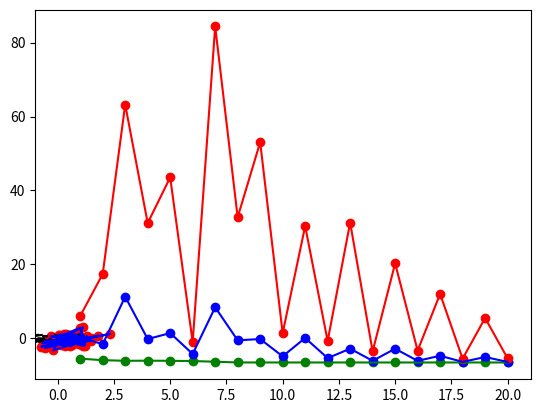

Write the Python code that produced this figure.
import numpy as np
import matplotlib.pyplot as plt


class function:

    def func(x):
        return((x[1][0]-x[0][0])**4 + 12*x[0][0]*x[1][0] - x[0][0] + x[1][0] - 3)

class particle(function):

    def __init__(self):
        self.x = np.random.rand(2,1)
        self.v = np.random.rand(2,1)
        self.p = self.x
        self.x_arr = []
        self.x_arr.append(self.x)
        self.level_set = []
        self.level_set.append(function.func(self.x))
    

class PSO(function):

    def __init__(self,epochs,d,w,c1,c2):
        self.swarm = []
        self.best = []
        self.worst = []
        self.average = []
        for i in range(d):
            par = particle()
            self.swarm.append(par)
        self.d = d
        self.w = w
        self.c1 = c1
        self.c2 = c2
        self.epochs = epochs
        self.g = None
        for i in range(d):
            if(i == 0):
                self.g = self.swarm[0].x
            elif(function.func(self.g)>function.func(self.swarm[i].x)):
                self.g = self.swarm[i].x
    
    def minimize(self):
        for i in range(self.epochs):
            for j in range(self.d):
                r = np.random.uniform(0.01,1,(2,1))
                s = np.subtract(np.ones((2,1)),r)
                #s = np.random.uniform(0.01,1,(2,1))
                self.swarm[j].v = np.add(np.add(np.multiply(self.w,self.swarm[j].v) , np.multiply(self.c1,np.multiply(r,np.subtract(self.swarm[j].p,self.swarm[j].x)))),np.multiply(self.c2,np.multiply(s,np.subtract(self.g,self.swarm[j].x))))
                self.swarm[j].x = self.swarm[j].x + self.swarm[j].v
                self.swarm[j].x_arr.append(self.swarm[j].x)
                self.swarm[j].level_set.append(function.func(self.swarm[j].x))
                if(function.func(self.swarm[j].x) < function.func(self.swarm[j].p)):
                    self.swarm[j].p = self.swarm[j].x
                worst_curr = -999999
                avg_curr = 0
                best_curr = 999999
            for j in range(self.d):
                if(function.func(self.swarm[j].x)<best_curr):
                    best_curr = function.func(self.swarm[j].x)
                if(function.func(self.swarm[j].x)>worst_curr):
                    worst_curr = function.func(self.swarm[j].x)
                avg_curr = avg_curr + function.func(self.swarm[j].x) 
                if(function.func(self.swarm[j].x) < function.func(self.g)):
                    self.g = self.swarm[j].x
            avg_curr = avg_curr/(self.d)
            self.best.append(best_curr)
            self.average.append(avg_curr)
            self.worst.append(worst_curr)
        print("minimum value : ",function.func(self.g),"minimizer point:",self.g)
                
    
    def fx_contour(self,x1,x2):
        return np.power(x2-x1,4)+(12*x1*x2)-x1+x2-3
     
    def plot(self):
        X = np.linspace(-1,1,50)
        Y = np.linspace(-1,1,50)
        X,Y = np.meshgrid(X,Y)
        Z = self.fx_contour(X,Y)
        plt.contour(X,Y,Z,colors='black')
        for j in range(self.d):
            x1 = []
            x2 = []
            self.swarm[0].x_arr = np.array(self.swarm[0].x_arr)
            for i in range(self.epochs + 1):
                x1.append(self.swarm[j].x_arr[i][0][0])
                x2.append(self.swarm[j].x_arr[i][1][0])
            plt.plot(x1,x2,color='blue')
            plt.scatter(x1,x2,color='red')
        plt.show()
        X = []
        for i in range(len(self.best)):
            X.append(i+1)
        plt.plot(X,self.best,color='green')
        plt.scatter(X,self.best,color='green')
        #plt.show()
        plt.plot(X,self.average,color='blue')
        plt.scatter(X,self.average,color='blue')
        #plt.show()
        plt.plot(X,self.worst,color='red')
        plt.scatter(X,self.worst,color='red')
        plt.show()
pso = PSO(20,14,0.8,1.8,1.8)
pso.minimize()
pso.plot()